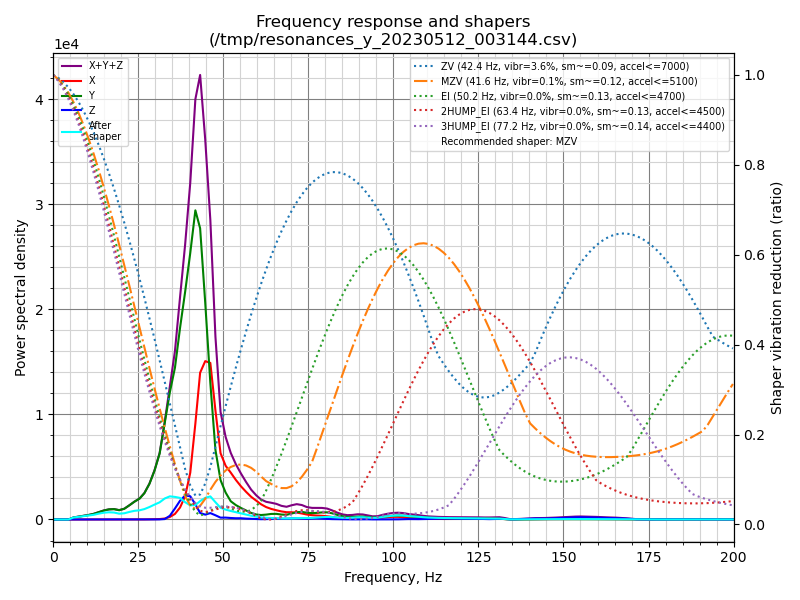

The file beside this chart, header and first rows:
freq, psd_x, psd_y, psd_z, psd_xyz
0.0, 1.733e+02, 4.496e+02, 3.520e+01, 6.582e+02
1.5, 1.279e+02, 2.660e+02, 3.988e+01, 4.338e+02
3.0, 4.727e+01, 3.027e+01, 2.771e+01, 1.053e+02
4.5, 4.967e+01, 2.733e+02, 3.111e+01, 3.541e+02
6.0, 4.341e+01, 1.152e+03, 3.313e+01, 1.229e+03
7.5, 4.441e+01, 2.034e+03, 3.271e+01, 2.111e+03
8.9, 4.214e+01, 3.098e+03, 3.381e+01, 3.174e+03
10.4, 5.054e+01, 4.447e+03, 3.342e+01, 4.531e+03
11.9, 5.174e+01, 6.384e+03, 3.521e+01, 6.471e+03
13.4, 5.267e+01, 9.432e+03, 3.689e+01, 9.521e+03
14.9, 4.977e+01, 1.284e+04, 4.723e+01, 1.294e+04
16.4, 4.660e+01, 1.584e+04, 7.924e+01, 1.597e+04
17.9, 4.935e+01, 1.774e+04, 9.042e+01, 1.788e+04
19.4, 5.172e+01, 1.727e+04, 6.648e+01, 1.739e+04
20.9, 4.659e+01, 2.140e+04, 6.541e+01, 2.151e+04
22.4, 5.078e+01, 3.034e+04, 7.054e+01, 3.047e+04
23.9, 7.714e+01, 4.074e+04, 7.167e+01, 4.089e+04
25.4, 1.456e+02, 5.073e+04, 8.320e+01, 5.096e+04
26.8, 2.363e+02, 6.723e+04, 1.077e+02, 6.757e+04
28.3, 4.603e+02, 9.633e+04, 1.541e+02, 9.694e+04
29.8, 8.929e+02, 1.392e+05, 2.336e+02, 1.403e+05
31.3, 1.328e+03, 1.972e+05, 3.457e+02, 1.989e+05
32.8, 3.153e+03, 3.018e+05, 1.349e+03, 3.064e+05
34.3, 8.182e+03, 4.164e+05, 1.220e+04, 4.368e+05
35.8, 1.911e+04, 5.187e+05, 3.765e+04, 5.755e+05
37.3, 4.269e+04, 6.823e+05, 6.695e+04, 7.919e+05
38.8, 8.633e+04, 8.435e+05, 8.895e+04, 1.019e+06
40.3, 1.800e+05, 1.025e+06, 8.946e+04, 1.295e+06
41.8, 3.825e+05, 1.233e+06, 6.049e+04, 1.676e+06
43.2, 6.050e+05, 1.200e+06, 2.672e+04, 1.832e+06
44.7, 6.753e+05, 9.242e+05, 2.074e+04, 1.620e+06
46.2, 6.900e+05, 6.018e+05, 2.821e+04, 1.320e+06
47.7, 4.959e+05, 3.163e+05, 1.922e+04, 8.314e+05
49.2, 3.111e+05, 1.848e+05, 8.727e+03, 5.046e+05
50.7, 2.596e+05, 1.300e+05, 9.130e+03, 3.987e+05
52.2, 2.333e+05, 9.082e+04, 7.475e+03, 3.316e+05
53.7, 2.027e+05, 7.381e+04, 6.337e+03, 2.829e+05
55.2, 1.747e+05, 6.068e+04, 6.614e+03, 2.420e+05
56.7, 1.496e+05, 4.858e+04, 4.759e+03, 2.029e+05
58.2, 1.257e+05, 3.634e+04, 3.599e+03, 1.656e+05
59.7, 1.067e+05, 2.833e+04, 2.312e+03, 1.374e+05
61.1, 8.873e+04, 2.606e+04, 1.788e+03, 1.166e+05
62.6, 7.410e+04, 2.914e+04, 2.373e+03, 1.056e+05
64.1, 6.457e+04, 3.402e+04, 3.745e+03, 1.023e+05
65.6, 5.784e+04, 3.526e+04, 4.662e+03, 9.776e+04
67.1, 5.159e+04, 3.165e+04, 4.076e+03, 8.732e+04
68.6, 4.768e+04, 3.069e+04, 4.757e+03, 8.313e+04
70.1, 4.827e+04, 3.981e+04, 7.032e+03, 9.511e+04
71.6, 4.712e+04, 5.014e+04, 7.480e+03, 1.047e+05
73.1, 4.186e+04, 5.275e+04, 6.114e+03, 1.007e+05
74.6, 3.505e+04, 4.796e+04, 5.123e+03, 8.813e+04
76.1, 3.136e+04, 4.633e+04, 6.466e+03, 8.416e+04
77.5, 2.923e+04, 4.884e+04, 7.661e+03, 8.574e+04
79.0, 2.790e+04, 5.330e+04, 5.916e+03, 8.712e+04
80.5, 2.497e+04, 5.492e+04, 4.101e+03, 8.399e+04
82.0, 1.970e+04, 4.841e+04, 3.069e+03, 7.118e+04
83.5, 1.525e+04, 3.678e+04, 2.490e+03, 5.452e+04
85.0, 1.316e+04, 2.652e+04, 1.882e+03, 4.156e+04
86.5, 1.359e+04, 2.087e+04, 1.267e+03, 3.572e+04
88.0, 1.597e+04, 2.126e+04, 1.141e+03, 3.837e+04
... 75 more rows
